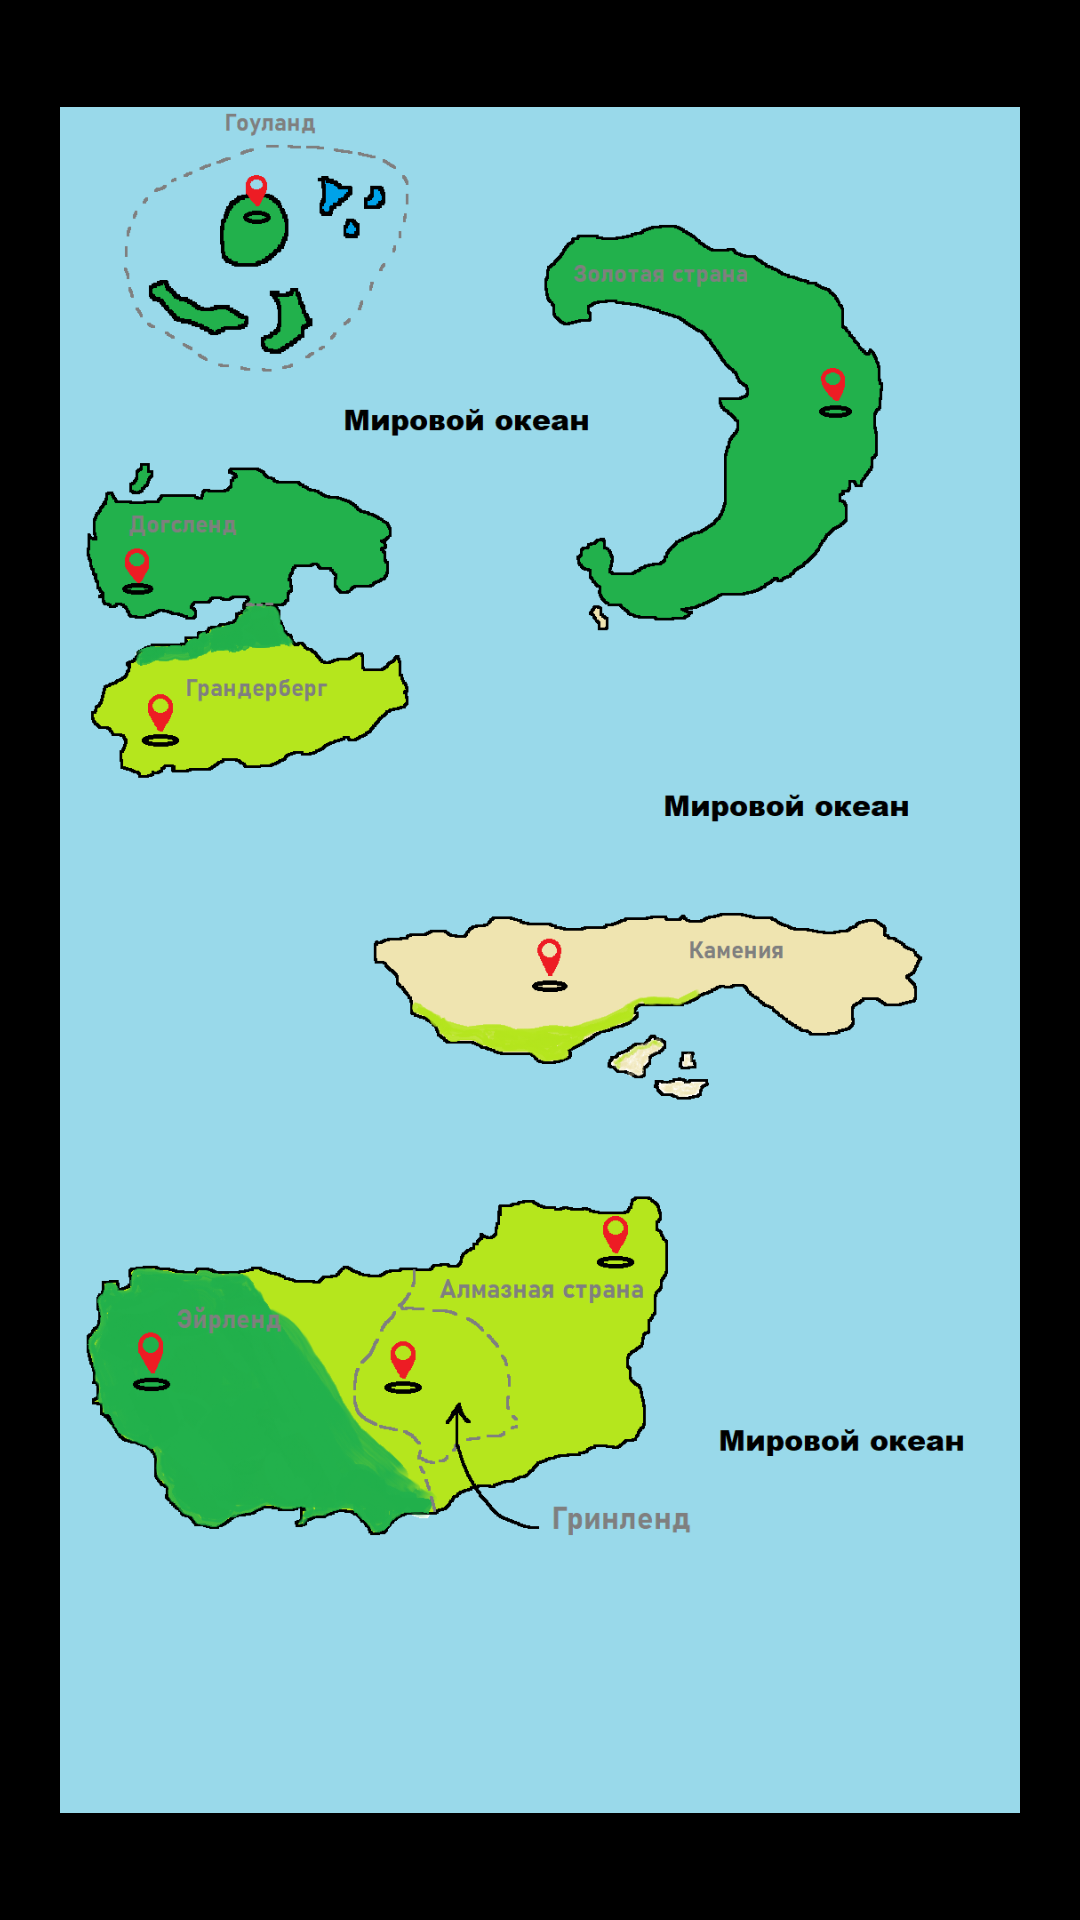

Layout XML and referenced resources for this Android screen:
<!-- AndroidManifest.xml: application theme Theme.MyGame -->
<!-- res/layout/activity_map_online.xml -->
<?xml version="1.0" encoding="utf-8"?>
<androidx.constraintlayout.widget.ConstraintLayout xmlns:android="http://schemas.android.com/apk/res/android"
    android:id="@+id/screen"
    xmlns:app="http://schemas.android.com/apk/res-auto"
    xmlns:tools="http://schemas.android.com/tools"
    android:layout_width="match_parent"
    android:layout_height="match_parent"
    android:background="@color/black"
    android:padding="20dp"
    android:keepScreenOn="true">

    <ImageView
        android:id="@+id/imageViewMap"
        android:layout_width="wrap_content"
        android:layout_height="wrap_content"
        android:visibility="visible"
        app:layout_constraintBottom_toBottomOf="parent"
        app:layout_constraintEnd_toEndOf="parent"
        app:layout_constraintStart_toStartOf="parent"
        app:layout_constraintTop_toTopOf="parent"
        app:srcCompat="@drawable/world_map_rus" />

    <ImageView
        android:id="@+id/marker"
        android:layout_width="wrap_content"
        android:layout_height="wrap_content"
        app:layout_constraintEnd_toEndOf="parent"
        app:layout_constraintStart_toStartOf="parent"
        app:layout_constraintTop_toTopOf="parent"
        app:layout_constraintBottom_toBottomOf="parent" />

    <TextView
        android:id="@+id/textViewTask"
        android:layout_width="wrap_content"
        android:layout_height="70dp"
        android:layout_marginBottom="16dp"
        android:fontFamily="monospace"
        android:textSize="15sp"
        android:textStyle="bold"
        android:gravity="center"
        android:text=""
        android:textColor="@color/white"
        app:layout_constraintBottom_toBottomOf="@+id/imageViewMap"
        app:layout_constraintEnd_toEndOf="parent"
        app:layout_constraintHorizontal_bias="0.497"
        app:layout_constraintStart_toStartOf="parent" />


    <ImageView
        android:id="@+id/curtain"
        android:layout_width="2000dp"
        android:layout_height="2000dp"
        android:src="@drawable/curtain"
        android:visibility="visible"
        app:layout_constraintBottom_toBottomOf="@+id/imageViewMap"
        app:layout_constraintEnd_toEndOf="@+id/imageViewMap"
        app:layout_constraintHorizontal_bias="0.478"
        app:layout_constraintStart_toStartOf="@+id/imageViewMap"
        app:layout_constraintTop_toTopOf="@+id/imageViewMap"
        app:layout_constraintVertical_bias="0.509" />

    <TextView
        android:id="@+id/textViewNumberOfWeek"
        android:layout_width="wrap_content"
        android:layout_height="wrap_content"
        android:text="TextView"
        android:visibility="invisible"
        android:textColor="@color/white"
        android:fontFamily="monospace"
        android:textStyle="bold"
        android:textSize="30sp"
        app:layout_constraintBottom_toBottomOf="parent"
        app:layout_constraintEnd_toEndOf="parent"
        app:layout_constraintStart_toStartOf="parent"
        app:layout_constraintTop_toTopOf="@+id/imageViewMap" />

    <TextView
        android:id="@+id/textViewTitle"
        android:layout_width="wrap_content"
        android:layout_height="wrap_content"
        android:layout_marginTop="25dp"
        android:fontFamily="monospace"
        android:visibility="invisible"
        android:text="События недели"
        android:textColor="@color/black"
        android:textSize="30sp"
        android:textStyle="bold"
        app:layout_constraintEnd_toEndOf="parent"
        app:layout_constraintStart_toStartOf="parent"
        app:layout_constraintTop_toTopOf="parent" />

    <TextView
        android:id="@+id/textViewText"
        android:layout_width="match_parent"
        android:layout_height="wrap_content"
        android:fontFamily="monospace"
        android:gravity="center"
        android:text="None"
        android:textColor="@color/black"
        android:textSize="17sp"
        android:visibility="invisible"
        android:background="@color/white"
        app:layout_constraintBottom_toBottomOf="@+id/textViewTask"
        app:layout_constraintEnd_toEndOf="parent"
        app:layout_constraintStart_toStartOf="@+id/imageViewMap"
        app:layout_constraintTop_toBottomOf="@+id/textViewTitle" />


</androidx.constraintlayout.widget.ConstraintLayout>
<!-- resources referenced by this layout -->
<resources>
  <!-- drawable world_map_rus: png bitmap (drawable, 154219 bytes) -->
  <style name="Theme.MyGame" parent="Theme.AppCompat.Light.NoActionBar">
          
          <item name="colorPrimary">@color/purple_500</item>
          <item name="colorPrimaryVariant">@color/purple_700</item>
          <item name="colorOnPrimary">@color/white</item>
          
          <item name="colorSecondary">@color/teal_200</item>
          <item name="colorSecondaryVariant">@color/teal_700</item>
          <item name="colorOnSecondary">@color/black</item>
          <item name="android:windowFullscreen">true</item>
          <item name="android:windowNoTitle">true</item>
  
          
          <item name="android:statusBarColor" tools:targetApi="l">@color/black</item>
          
      </style>
  <!-- not gathered from this repository: default colours our renderer supplied (Android Studio template values) -->
  <color name="purple_500">#FF6200EE</color>
  <color name="purple_700">#FF3700B3</color>
  <color name="teal_200">#FF03DAC5</color>
  <color name="teal_700">#FF018786</color>
  <color name="black">#FF000000</color>
  <color name="white">#FFFFFFFF</color>
</resources>
